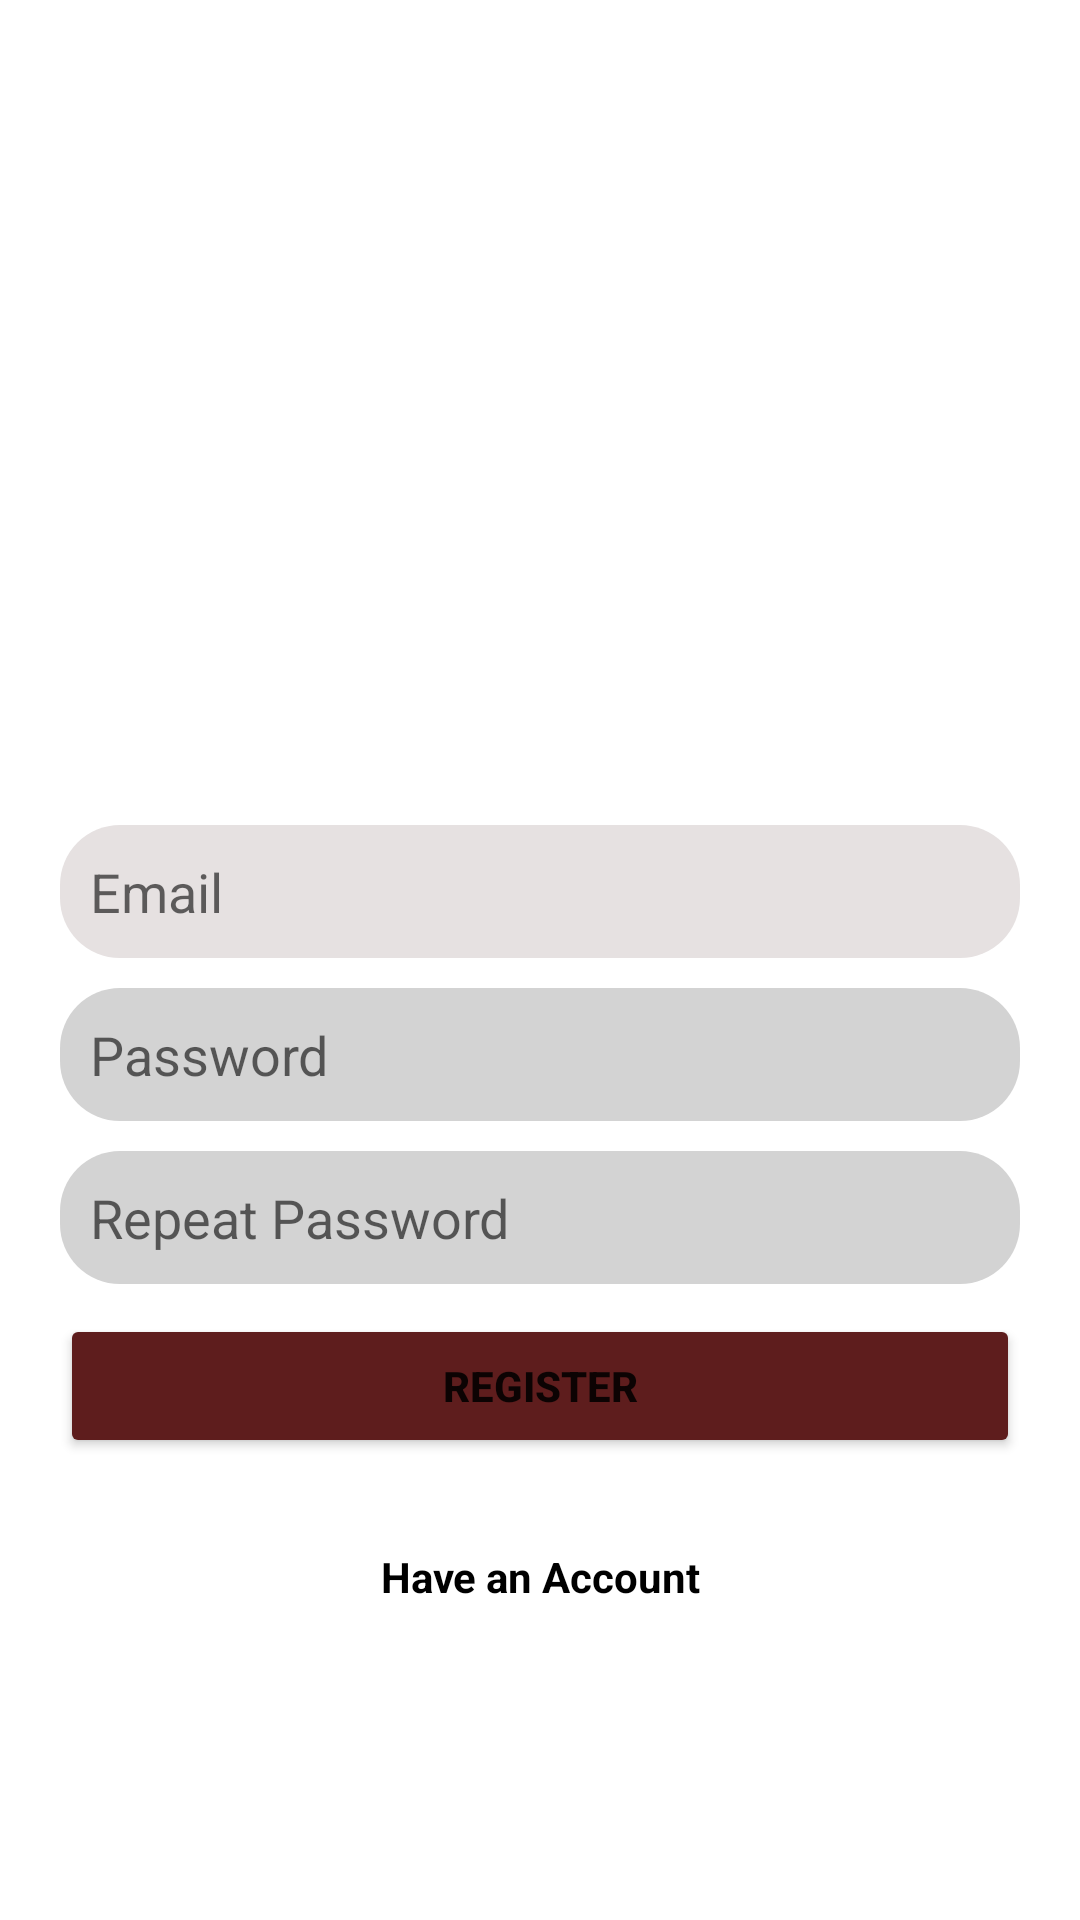

Layout XML and referenced resources for this Android screen:
<!-- AndroidManifest.xml: application theme Theme.LSPTMMIN -->
<!-- res/layout/activity_register.xml -->
<?xml version="1.0" encoding="utf-8"?>
<RelativeLayout xmlns:android="http://schemas.android.com/apk/res/android"
    xmlns:app="http://schemas.android.com/apk/res-auto"
    xmlns:tools="http://schemas.android.com/tools"
    android:layout_width="match_parent"
    android:layout_height="match_parent"
    android:contentDescription="@null"
    android:gravity="center"
    android:orientation="vertical"
    tools:ignore="ContentDescription,Autofill,HardcodedText,TextFields,UseSwitchCompatOrMaterialXml"
    tools:context=".RegisterActivity">

    <ImageView
        android:id="@+id/imageLogo"
        android:layout_width="wrap_content"
        android:layout_height="150dp"
        android:layout_marginStart="134dp"
        android:scaleType="centerInside"
        android:layout_marginEnd="134dp"
        app:srcCompat="@drawable/logo" />

    <EditText
        android:id="@+id/EmailRegist"
        android:layout_width="match_parent"
        android:layout_height="wrap_content"
        android:layout_below="@+id/imageLogo"
        android:layout_marginStart="20dp"
        android:layout_marginTop="20dp"
        android:layout_marginEnd="20dp"
        android:background="@drawable/input_text"
        android:hint="Email"
        android:inputType="text"
        android:padding="10dp" />

    <EditText
        android:id="@+id/PassRegist"
        android:layout_width="match_parent"
        android:layout_height="wrap_content"
        android:layout_below="@+id/EmailRegist"
        android:layout_marginStart="20dp"
        android:layout_marginTop="10dp"
        android:layout_marginEnd="20dp"
        android:background="@drawable/input_text2"
        android:hint="Password"
        android:inputType="textPassword"
        android:padding="10dp" />

    <EditText
        android:id="@+id/PassRegist2"
        android:layout_width="match_parent"
        android:layout_height="wrap_content"
        android:layout_below="@+id/PassRegist"
        android:layout_marginStart="20dp"
        android:layout_marginTop="10dp"
        android:layout_marginEnd="20dp"
        android:background="@drawable/input_text2"
        android:hint="Repeat Password"
        android:inputType="textPassword"
        android:padding="10dp" />

    <Button
        android:id="@+id/btn_regist"
        android:layout_width="match_parent"
        android:layout_height="wrap_content"
        android:layout_below="@+id/PassRegist2"
        android:layout_marginStart="20dp"
        android:layout_marginTop="10dp"
        android:layout_marginEnd="20dp"
        android:backgroundTint="@color/Red"
        android:textStyle="bold"
        android:text="REGISTER" />

    <TextView
        android:id="@+id/HaveAcc"
        android:layout_width="match_parent"
        android:layout_height="wrap_content"
        android:layout_below="@id/btn_regist"
        android:layout_marginStart="20dp"
        android:layout_marginTop="30dp"
        android:layout_marginEnd="20dp"
        android:textColor="@color/black"
        android:gravity="center"
        android:textStyle="bold"
        android:text="Have an Account" />

</RelativeLayout>
<!-- resources referenced by this layout -->
<resources>
  <color name="Red">#5E1D1D</color>
  <color name="black">#FF000000</color>
  <!-- drawable input_text (drawable) -->
  <?xml version="1.0" encoding="utf-8"?>
  <shape
      xmlns:android="http://schemas.android.com/apk/res/android"  android:shape="rectangle">
      <solid android:color="#E6E1E1" />
      <corners android:radius="20dp" />
  
  </shape>
  <!-- drawable input_text2 (drawable) -->
  <?xml version="1.0" encoding="utf-8"?>
  <shape
      xmlns:android="http://schemas.android.com/apk/res/android"  android:shape="rectangle">
      <solid android:color="#d3d3d3" />
      <corners android:radius="20dp" />
  
  </shape>
  <style name="Theme.LSPTMMIN" parent="Theme.MaterialComponents.DayNight.DarkActionBar">
          
          <item name="colorPrimary">@color/purple_500</item>
          <item name="colorPrimaryVariant">@color/purple_700</item>
          <item name="colorOnPrimary">@color/white</item>
          
          <item name="colorSecondary">@color/teal_200</item>
          <item name="colorSecondaryVariant">@color/teal_700</item>
          <item name="colorOnSecondary">@color/black</item>
          
          <item name="android:statusBarColor" tools:targetApi="l">?attr/colorPrimaryVariant</item>
          
      </style>
  <color name="purple_500">#FF6200EE</color>
  <color name="purple_700">#FF3700B3</color>
  <color name="white">#FFFFFFFF</color>
  <color name="teal_200">#FF03DAC5</color>
  <color name="teal_700">#FF018786</color>
</resources>
